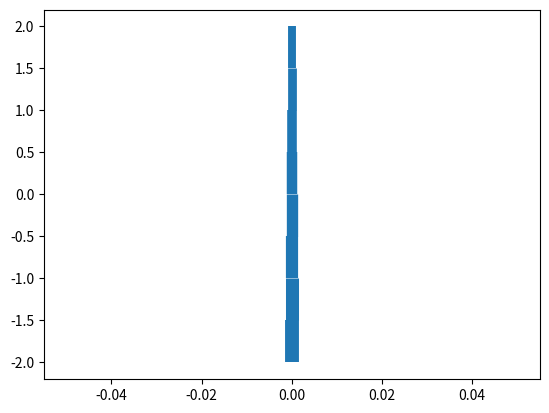

Source code (Python):
import matplotlib.pyplot as plt
import matplotlib.patches as patches
import numpy as np

#Start with a single line
#plt.vlines(0, -2, 2, linewidth = 10)
    
#break line into smaller segments
for ymin in np.arange(-2, 2, 0.5):
    lw = 10-1.23 * (ymin + 2)
    plt.vlines(0, ymin, ymin + 0.5, linewidth=lw)

plt.show()